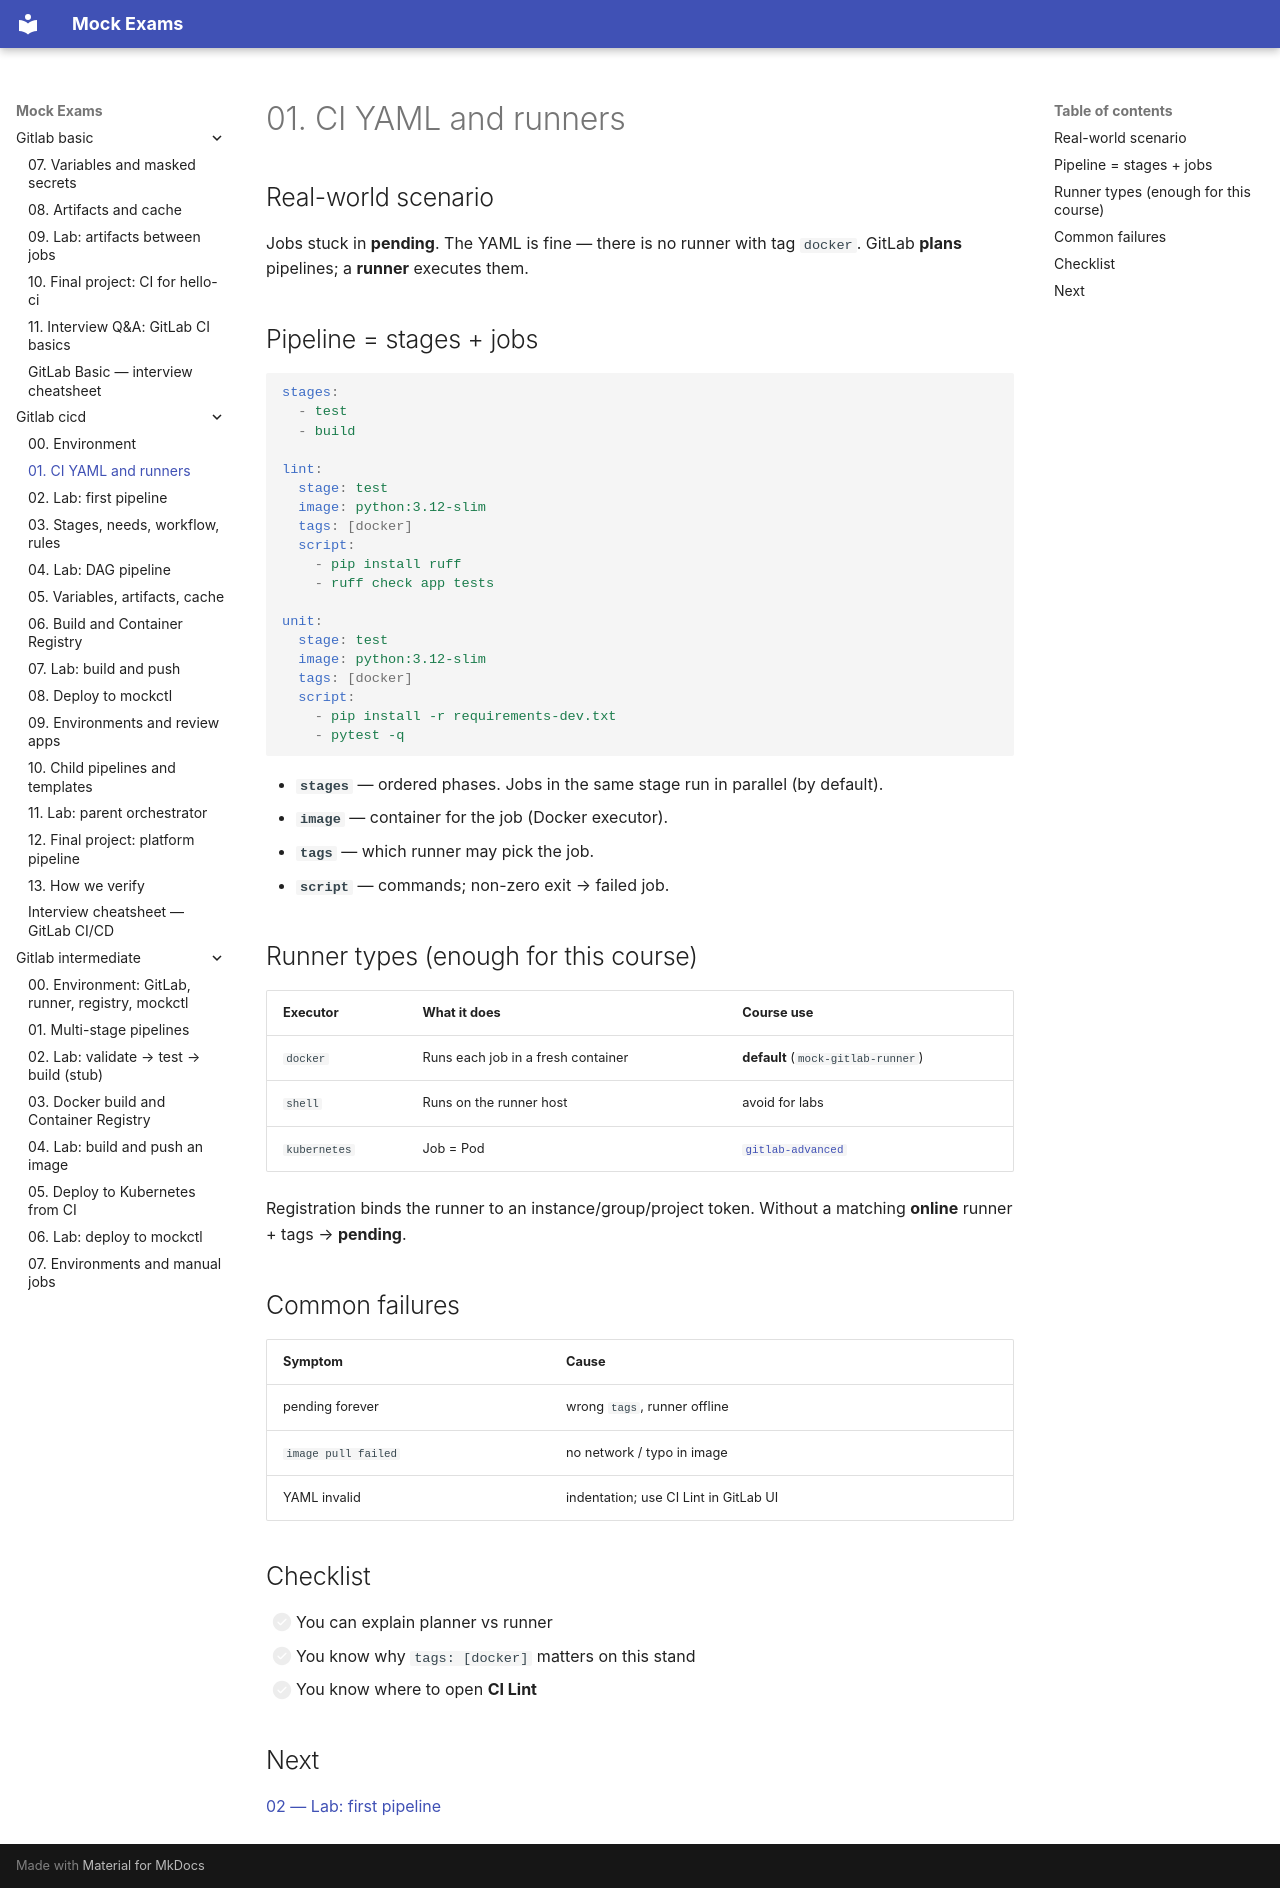

repository: FedorArbuzov/mock-exams · page: gitlab-cicd/01-ci-yaml-and-runners/index.html · generator: mkdocs

# 01. CI YAML and runners

## Real-world scenario

Jobs stuck in **pending**. The YAML is fine — there is no runner with tag `docker`. GitLab **plans** pipelines; a **runner** executes them.

## Pipeline = stages + jobs

```yaml
stages:
  - test
  - build

lint:
  stage: test
  image: python:3.12-slim
  tags: [docker]
  script:
    - pip install ruff
    - ruff check app tests

unit:
  stage: test
  image: python:3.12-slim
  tags: [docker]
  script:
    - pip install -r requirements-dev.txt
    - pytest -q
```

- **`stages`** — ordered phases. Jobs in the same stage run in parallel (by default).  
- **`image`** — container for the job (Docker executor).  
- **`tags`** — which runner may pick the job.  
- **`script`** — commands; non-zero exit → failed job.

## Runner types (enough for this course)

| Executor | What it does | Course use |
|---|---|---|
| `docker` | Runs each job in a fresh container | **default** (`mock-gitlab-runner`) |
| `shell` | Runs on the runner host | avoid for labs |
| `kubernetes` | Job = Pod | [`gitlab-advanced`](../gitlab-advanced/README.md) |

Registration binds the runner to an instance/group/project token. Without a matching **online** runner + tags → **pending**.

## Common failures

| Symptom | Cause |
|---|---|
| pending forever | wrong `tags`, runner offline |
| `image pull failed` | no network / typo in image |
| YAML invalid | indentation; use CI Lint in GitLab UI |

## Checklist

- [ ] You can explain planner vs runner  
- [ ] You know why `tags: [docker]` matters on this stand  
- [ ] You know where to open **CI Lint**

## Next

[02 — Lab: first pipeline](02-lab-first-pipeline.md)
